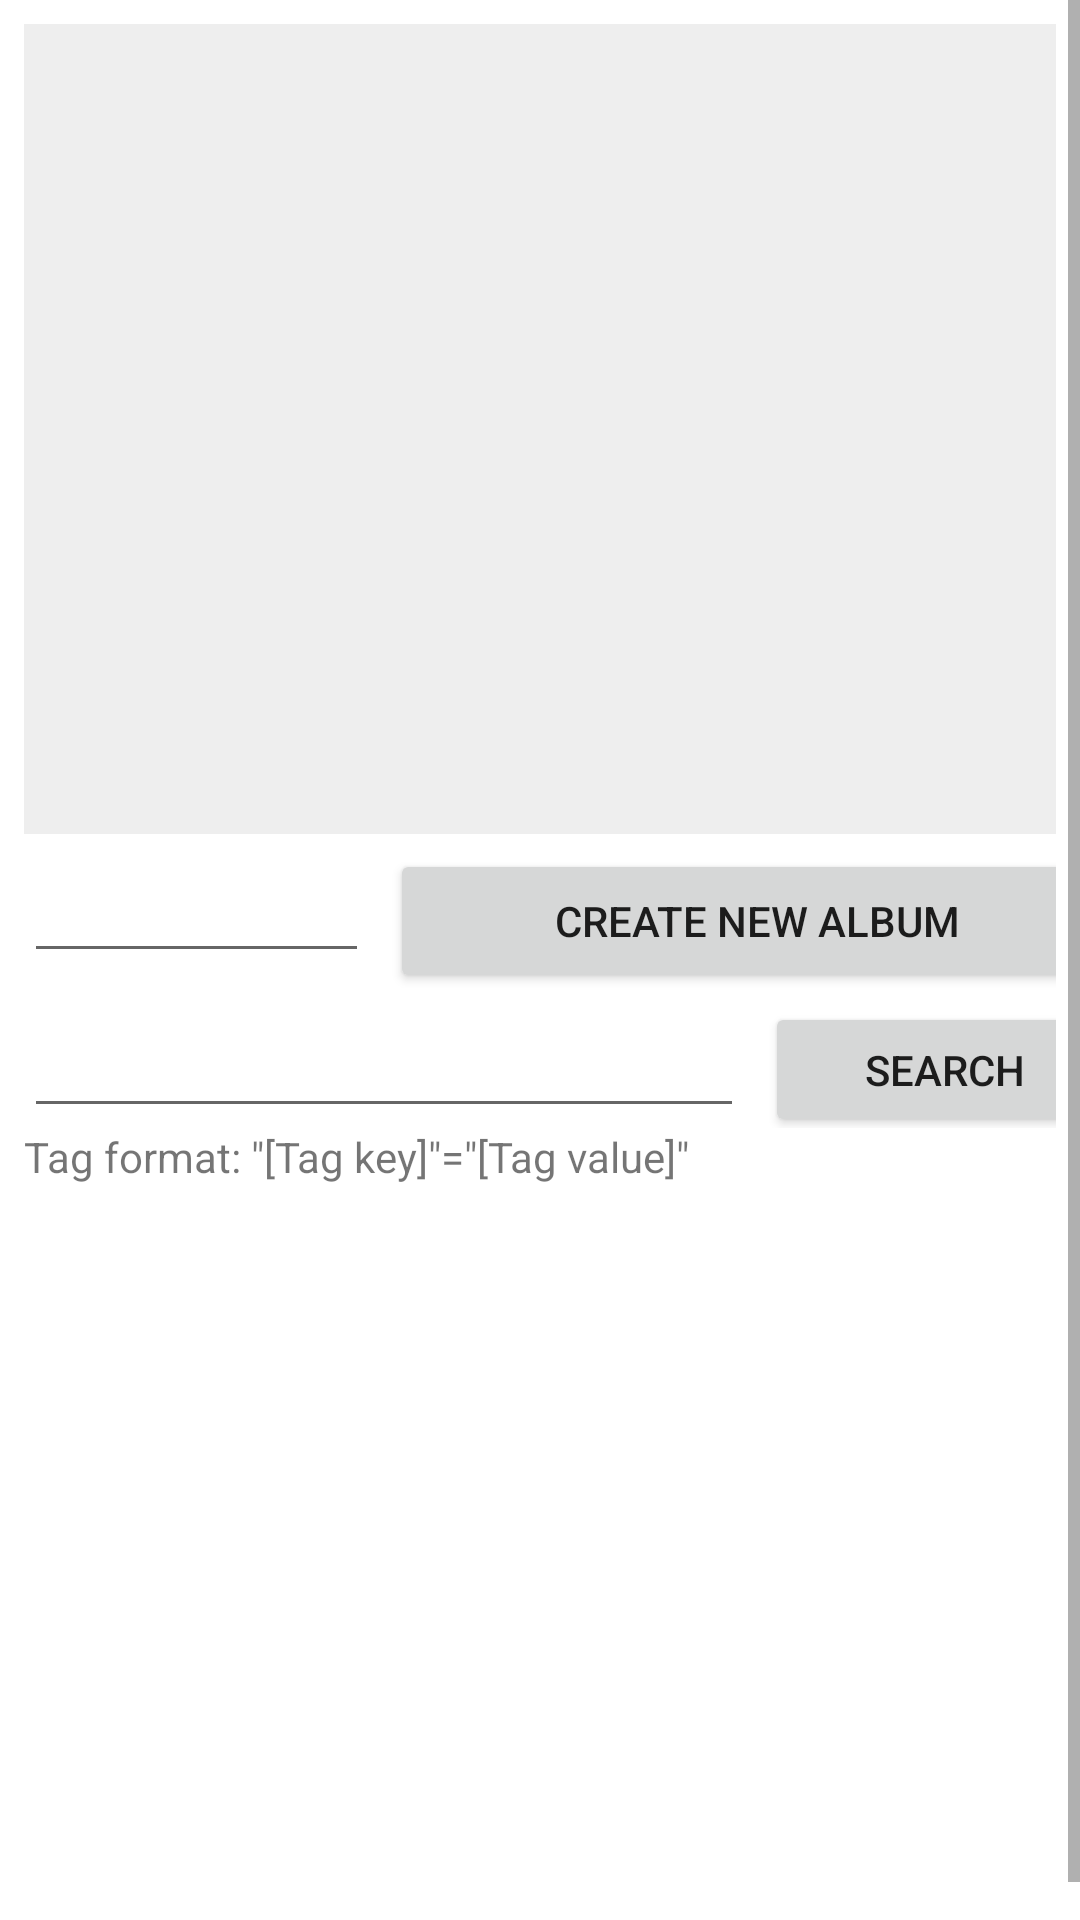

Android layout source for this screen:
<!-- AndroidManifest.xml: application theme Theme.Android31 -->
<!-- res/layout/home_screen.xml -->
<?xml version="1.0" encoding="utf-8"?>
<ScrollView 
    xmlns:android="http://schemas.android.com/apk/res/android"
    xmlns:app="http://schemas.android.com/apk/res-auto"
    xmlns:tools="http://schemas.android.com/tools"
    android:layout_width="match_parent"
    android:layout_height="match_parent"
    tools:context=".MainActivity" >
    <LinearLayout
        android:layout_width="match_parent"
        android:layout_height="match_parent"
        android:padding="8dp"
        android:orientation="vertical">
        <ListView
            android:layout_width="match_parent"
            android:layout_height="270dp"
            android:layout_marginBottom="5dp"
            android:choiceMode="singleChoice"
            android:listSelector="@android:color/darker_gray"
            android:background="#eeeeee"
            android:id="@+id/albumListView"/>

        <LinearLayout
            android:layout_width="match_parent"
            android:layout_height="wrap_content">
            <EditText
                android:layout_width="115dp"
                android:layout_marginRight="7dp"
                android:layout_height="wrap_content"
                android:inputType="text"
                 android:id="@+id/newAlbumInput"/>
            <Button
                android:layout_width="245dp"
                android:layout_height="wrap_content"
                android:text="Create new album"
                android:id="@+id/createNewAlbumButton"/>
        </LinearLayout>

        <LinearLayout
            android:layout_width="match_parent"
            android:layout_height="wrap_content">
            
            <EditText
                android:layout_width="240dp"
                android:layout_height="45dp"
                android:layout_marginRight="7dp"
                android:inputType="text"
                android:id="@+id/searchInput"/>
            <Button
                android:layout_width="120dp"
                android:layout_height="45dp"
                android:text="Search"
                android:id="@+id/searchButton"/>
        </LinearLayout>
        <TextView
            android:layout_width="match_parent"
            android:layout_height="wrap_content"
            android:layout_marginBottom="250dp"
            android:text="Tag format: &quot;[Tag key]&quot;=&quot;[Tag value]&quot;" />
    </LinearLayout>
</ScrollView>
<!-- resources referenced by this layout -->
<resources>
  <style name="Theme.Android31" parent="Theme.MaterialComponents.DayNight.DarkActionBar">
          
          <item name="colorPrimary">@color/purple_500</item>
          <item name="colorPrimaryVariant">@color/purple_700</item>
          <item name="colorOnPrimary">@color/white</item>
          
          <item name="colorSecondary">@color/teal_200</item>
          <item name="colorSecondaryVariant">@color/teal_700</item>
          <item name="colorOnSecondary">@color/black</item>
          
          <item name="android:statusBarColor" tools:targetApi="l">?attr/colorPrimaryVariant</item>
          
      </style>
  <!-- not gathered from this repository: default colours our renderer supplied (Android Studio template values) -->
  <color name="purple_500">#FF6200EE</color>
  <color name="purple_700">#FF3700B3</color>
  <color name="teal_200">#FF03DAC5</color>
  <color name="teal_700">#FF018786</color>
  <color name="black">#FF000000</color>
  <color name="white">#FFFFFFFF</color>
</resources>
